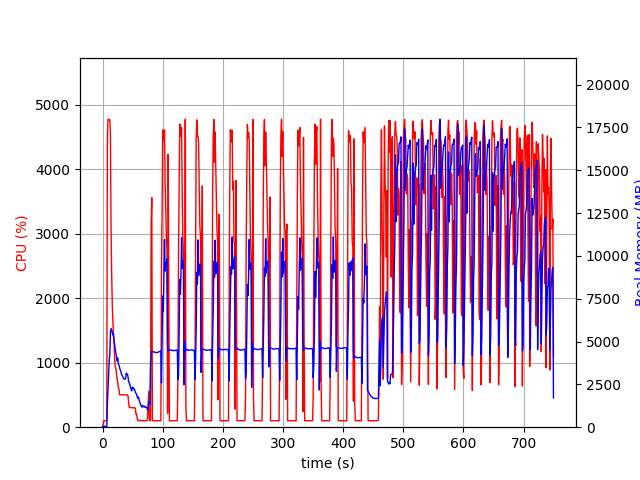

Source data for this figure (header and first rows):
elapsed_time, nproc, cpu, mem_real, mem_virtual
4.2438507080078125e-05, 1, 0.0, 14.51, 2997
1.006, 1, 47.7, 48.66, 619.7
2.015, 1, 100.1, 48.66, 619.7
3.022, 1, 99.3, 48.66, 619.7
4.029, 1, 100.3, 48.66, 619.7
5.035, 1, 100.3, 45.66, 619.7
6.042, 1, 99.4, 45.66, 619.7
7.049, 1, 100.3, 45.66, 619.7
8.056, 1, 4488, 1368, 5441
9.076, 1, 4774, 2246, 6404
10.1, 1, 4776, 3186, 7438
11.12, 1, 4763, 3938, 8346
12.14, 1, 4765, 4255, 8732
13.17, 1, 4503, 5497, 10109
14.18, 1, 3098, 5765, 10441
15.19, 1, 2378, 5650, 10483
16.2, 1, 1888, 5553, 10587
17.21, 1, 1625, 5385, 10715
18.21, 1, 1397, 5438, 10955
19.22, 1, 1296, 5048, 10983
20.23, 1, 1043, 4801, 11015
21.24, 1, 931.0, 4502, 11015
22.25, 1, 902.3, 4300, 11071
23.26, 1, 823.5, 4145, 11071
24.26, 1, 744.0, 3878, 11071
25.27, 1, 695.3, 4035, 11279
26.28, 1, 604.8, 3702, 11391
27.29, 1, 595.2, 3627, 11391
28.29, 1, 505.3, 3477, 11599
29.3, 1, 502.4, 3355, 11599
30.31, 1, 503.9, 3281, 11599
31.32, 1, 503.8, 3113, 11599
32.33, 1, 502.8, 3044, 11599
33.34, 1, 501.9, 2957, 11599
34.35, 1, 501.1, 2883, 11599
35.36, 1, 500.8, 2826, 11599
36.37, 1, 500.6, 2803, 11599
37.38, 1, 502.0, 2807, 11599
38.39, 1, 502.5, 2868, 11759
39.4, 1, 500.1, 3154, 11951
40.41, 1, 500.4, 3120, 11951
41.42, 1, 502.1, 3095, 11951
42.43, 1, 477.8, 2911, 11951
43.44, 1, 376.4, 2632, 11951
44.45, 1, 304.9, 2599, 11951
45.45, 1, 305.2, 2477, 11951
46.46, 1, 305.3, 2316, 11951
47.47, 1, 301.2, 2226, 11951
48.48, 1, 302.2, 2117, 11951
49.49, 1, 303.0, 2339, 11951
50.5, 1, 301.0, 2303, 11951
51.51, 1, 300.8, 2299, 11951
52.52, 1, 301.0, 2190, 11951
53.53, 1, 302.9, 2173, 11951
54.54, 1, 286.4, 2028, 11951
55.55, 1, 201.9, 1979, 11951
56.56, 1, 203.2, 1916, 11951
57.57, 1, 137.6, 1779, 11951
58.58, 1, 104.1, 1687, 11951
59.59, 1, 102.9, 1765, 11951
... 681 more rows
